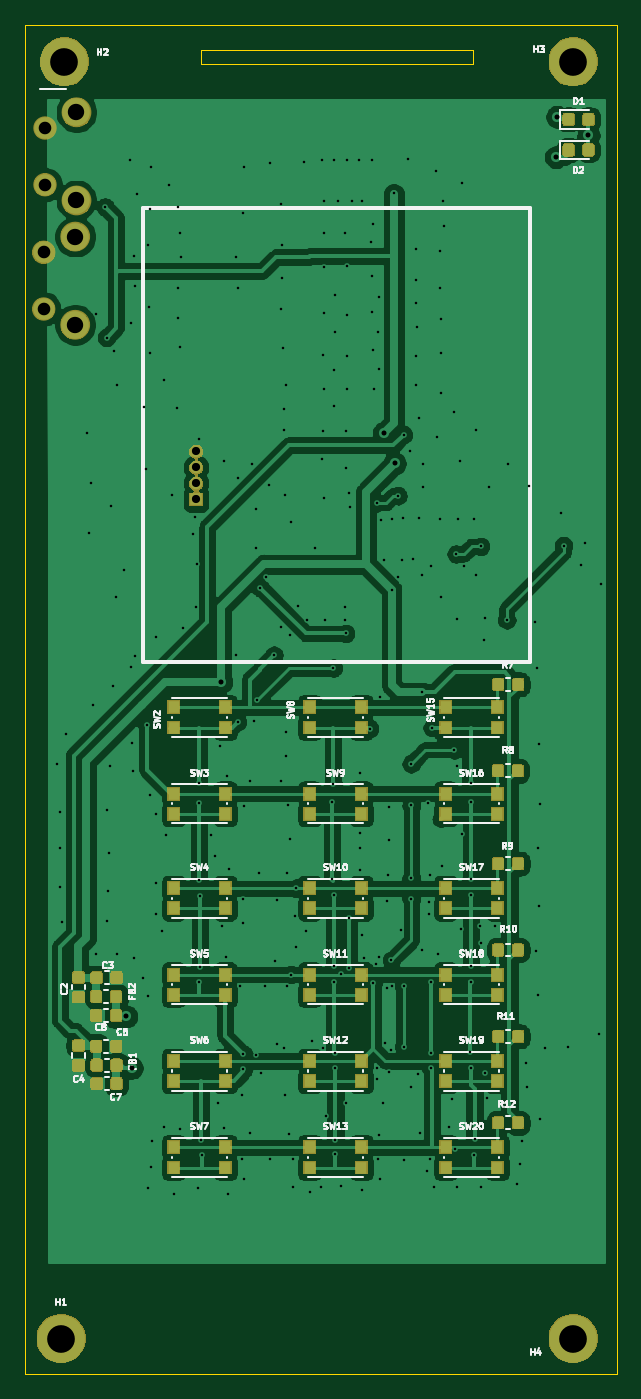
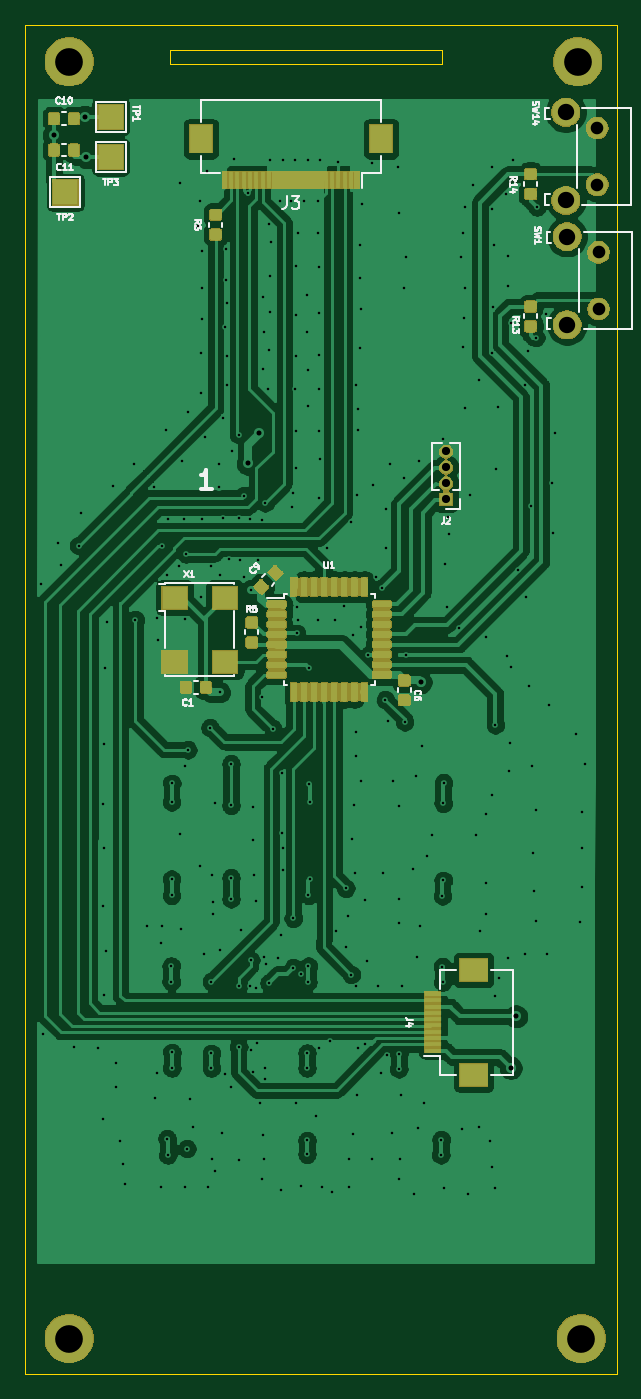
Circuit board: 11 layer files. Board 47.0 x 107.1 mm.
- bottom_copper: HMI-B_Cu.gbr (184521 bytes)
- bottom_mask: HMI-B_Mask.gbr (75482 bytes)
- paste: HMI-B_Paste.gbr (18653 bytes)
- bottom_silk: HMI-B_SilkS.gbr (18551 bytes)
- outline: HMI-Edge_Cuts.gbr (1074 bytes)
- top_copper: HMI-F_Cu.gbr (175492 bytes)
- top_mask: HMI-F_Mask.gbr (59659 bytes)
- paste: HMI-F_Paste.gbr (13445 bytes)
- top_silk: HMI-F_SilkS.gbr (41608 bytes)
- drill: HMI-NPTH.drl (318 bytes)
- drill: HMI-PTH.drl (6156 bytes)

=== bottom_copper: HMI-B_Cu.gbr (184521 bytes, source omitted) ===
=== bottom_mask: HMI-B_Mask.gbr (75482 bytes, source omitted) ===
=== paste: HMI-B_Paste.gbr (18653 bytes, source omitted) ===
=== bottom_silk: HMI-B_SilkS.gbr (18551 bytes, source omitted) ===
=== outline: HMI-Edge_Cuts.gbr ===
G04 #@! TF.GenerationSoftware,KiCad,Pcbnew,5.1.6-c6e7f7d~87~ubuntu18.04.1*
G04 #@! TF.CreationDate,2020-07-31T23:24:34+02:00*
G04 #@! TF.ProjectId,HMI,484d492e-6b69-4636-9164-5f7063625858,rev?*
G04 #@! TF.SameCoordinates,Original*
G04 #@! TF.FileFunction,Profile,NP*
%FSLAX46Y46*%
G04 Gerber Fmt 4.6, Leading zero omitted, Abs format (unit mm)*
G04 Created by KiCad (PCBNEW 5.1.6-c6e7f7d~87~ubuntu18.04.1) date 2020-07-31 23:24:34*
%MOMM*%
%LPD*%
G01*
G04 APERTURE LIST*
G04 #@! TA.AperFunction,Profile*
%ADD10C,0.050000*%
G04 #@! TD*
G04 APERTURE END LIST*
D10*
X132588000Y-37528500D02*
X132588000Y-37896800D01*
X154178000Y-36766500D02*
X154178000Y-37896800D01*
X132588000Y-36766500D02*
X132588000Y-37528500D01*
X154178000Y-37896800D02*
X132588000Y-37896800D01*
X132588000Y-36766500D02*
X154178000Y-36766500D01*
X118668800Y-34772600D02*
X118668800Y-141833600D01*
X163423600Y-141833600D02*
X118668800Y-141833600D01*
X118668800Y-34772600D02*
X165633400Y-34772600D01*
X165633400Y-34772600D02*
X165633400Y-141833600D01*
X165633400Y-141833600D02*
X163423600Y-141833600D01*
M02*

=== top_copper: HMI-F_Cu.gbr (175492 bytes, source omitted) ===
=== top_mask: HMI-F_Mask.gbr (59659 bytes, source omitted) ===
=== paste: HMI-F_Paste.gbr (13445 bytes, source omitted) ===
=== top_silk: HMI-F_SilkS.gbr (41608 bytes, source omitted) ===
=== drill: HMI-NPTH.drl ===
M48
; DRILL file {KiCad 5.1.6-c6e7f7d~87~ubuntu18.04.1} date Fri Jul 31 23:24:37 2020
; FORMAT={-:-/ absolute / inch / decimal}
; #@! TF.CreationDate,2020-07-31T23:24:37+02:00
; #@! TF.GenerationSoftware,Kicad,Pcbnew,5.1.6-c6e7f7d~87~ubuntu18.04.1
; #@! TF.FileFunction,NonPlated,1,2,NPTH
FMAT,2
INCH
%
G90
G05
T0
M30

=== drill: HMI-PTH.drl (6156 bytes, source omitted) ===
